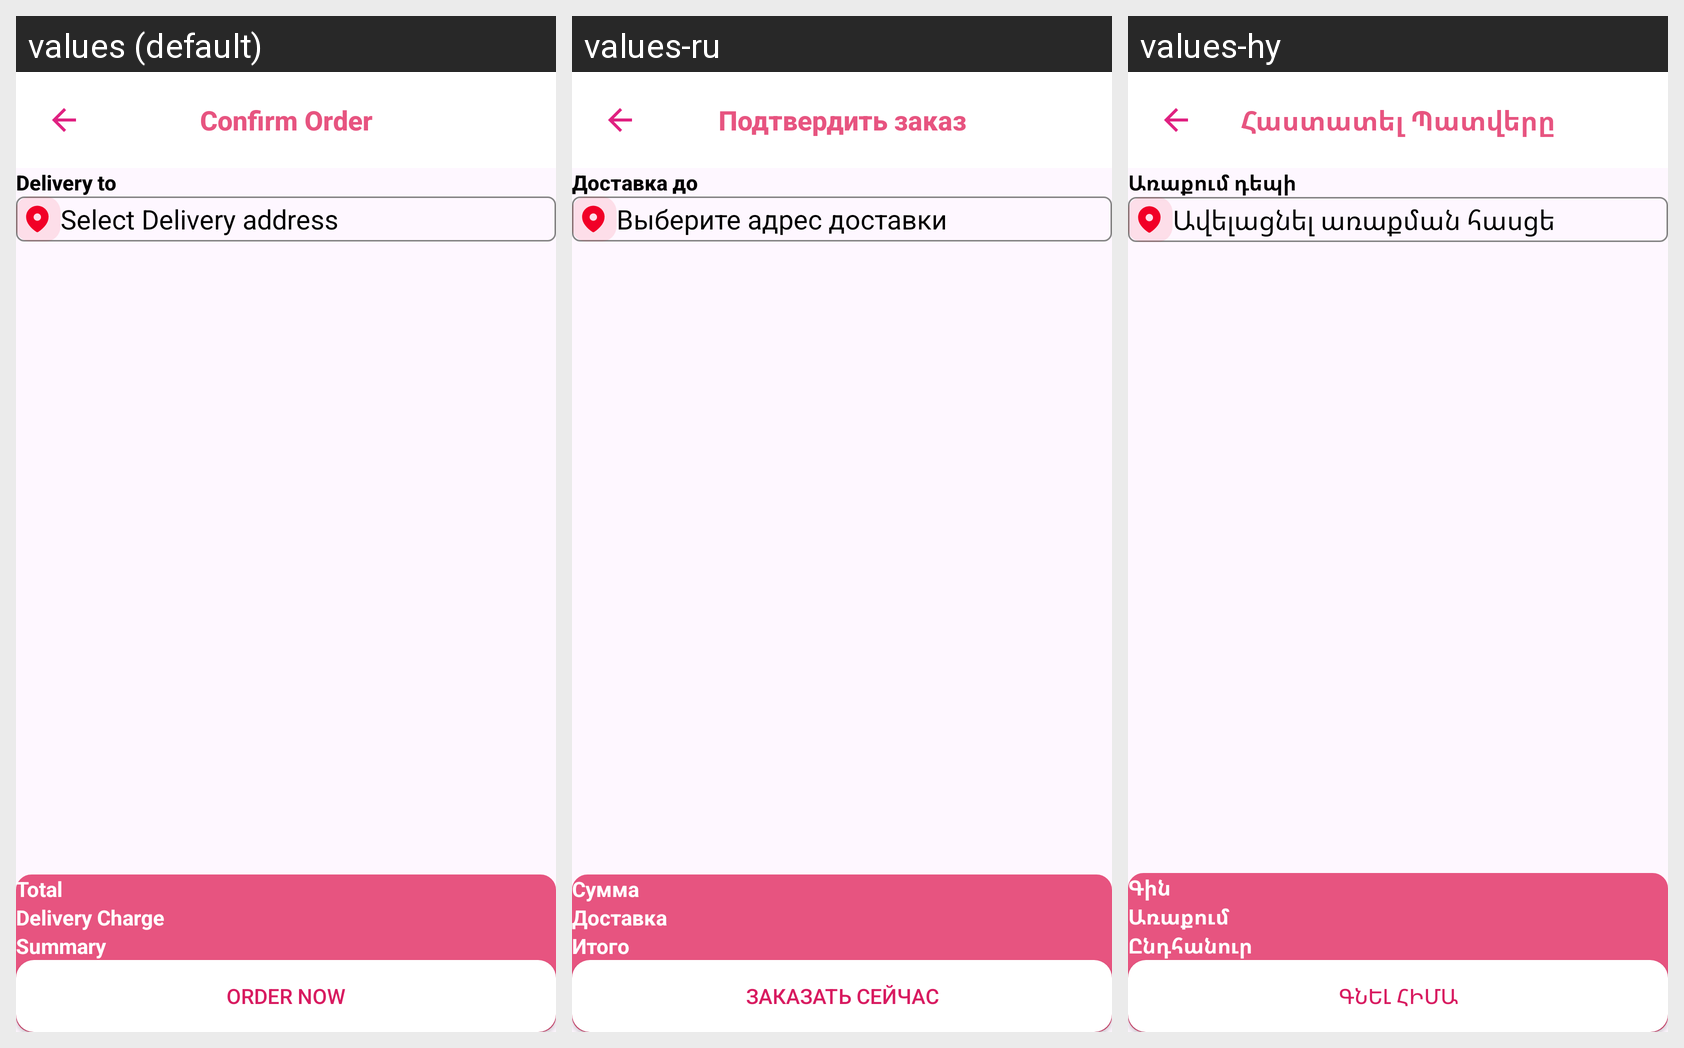

This grid shows one Android layout under several languages. Give, for every string resource on the screen, its name, the default text and each shown locale's text.
Android screen res/layout/fragment_confirm_order.xml rendered under 3 locales, left to right: values (default), values-ru, values-hy. Device: Nexus 5 (rendered at 1080×1920; each locale shown at half size, 540×960, under a caption strip naming it); theme Theme.MarketPlace.
Strings drawn on this screen, with the default value and each locale's value (text and hints the layout hard-codes, and strings that could not be matched under every locale, appear in the picture but are not listed):

confirm_your_order
  values: Confirm Order
  values-ru: Подтвердить заказ
  values-hy: Հաստատել Պատվերը

delivery_to
  values: Delivery to
  values-ru: Доставка до
  values-hy: Առաքում դեպի

select_delivery_address
  values: Select Delivery address
  values-ru: Выберите адрес доставки
  values-hy: Ավելացնել առաքման հասցե

sub_total
  values: Total
  values-ru: Сумма
  values-hy: Գին

delivery_charge
  values: Delivery Charge
  values-ru: Доставка
  values-hy: Առաքում

total
  values: Summary
  values-ru: Итого
  values-hy: Ընդհանուր

order_now
  values: Order Now
  values-ru: Заказать сейчас
  values-hy: Գնել հիմա
